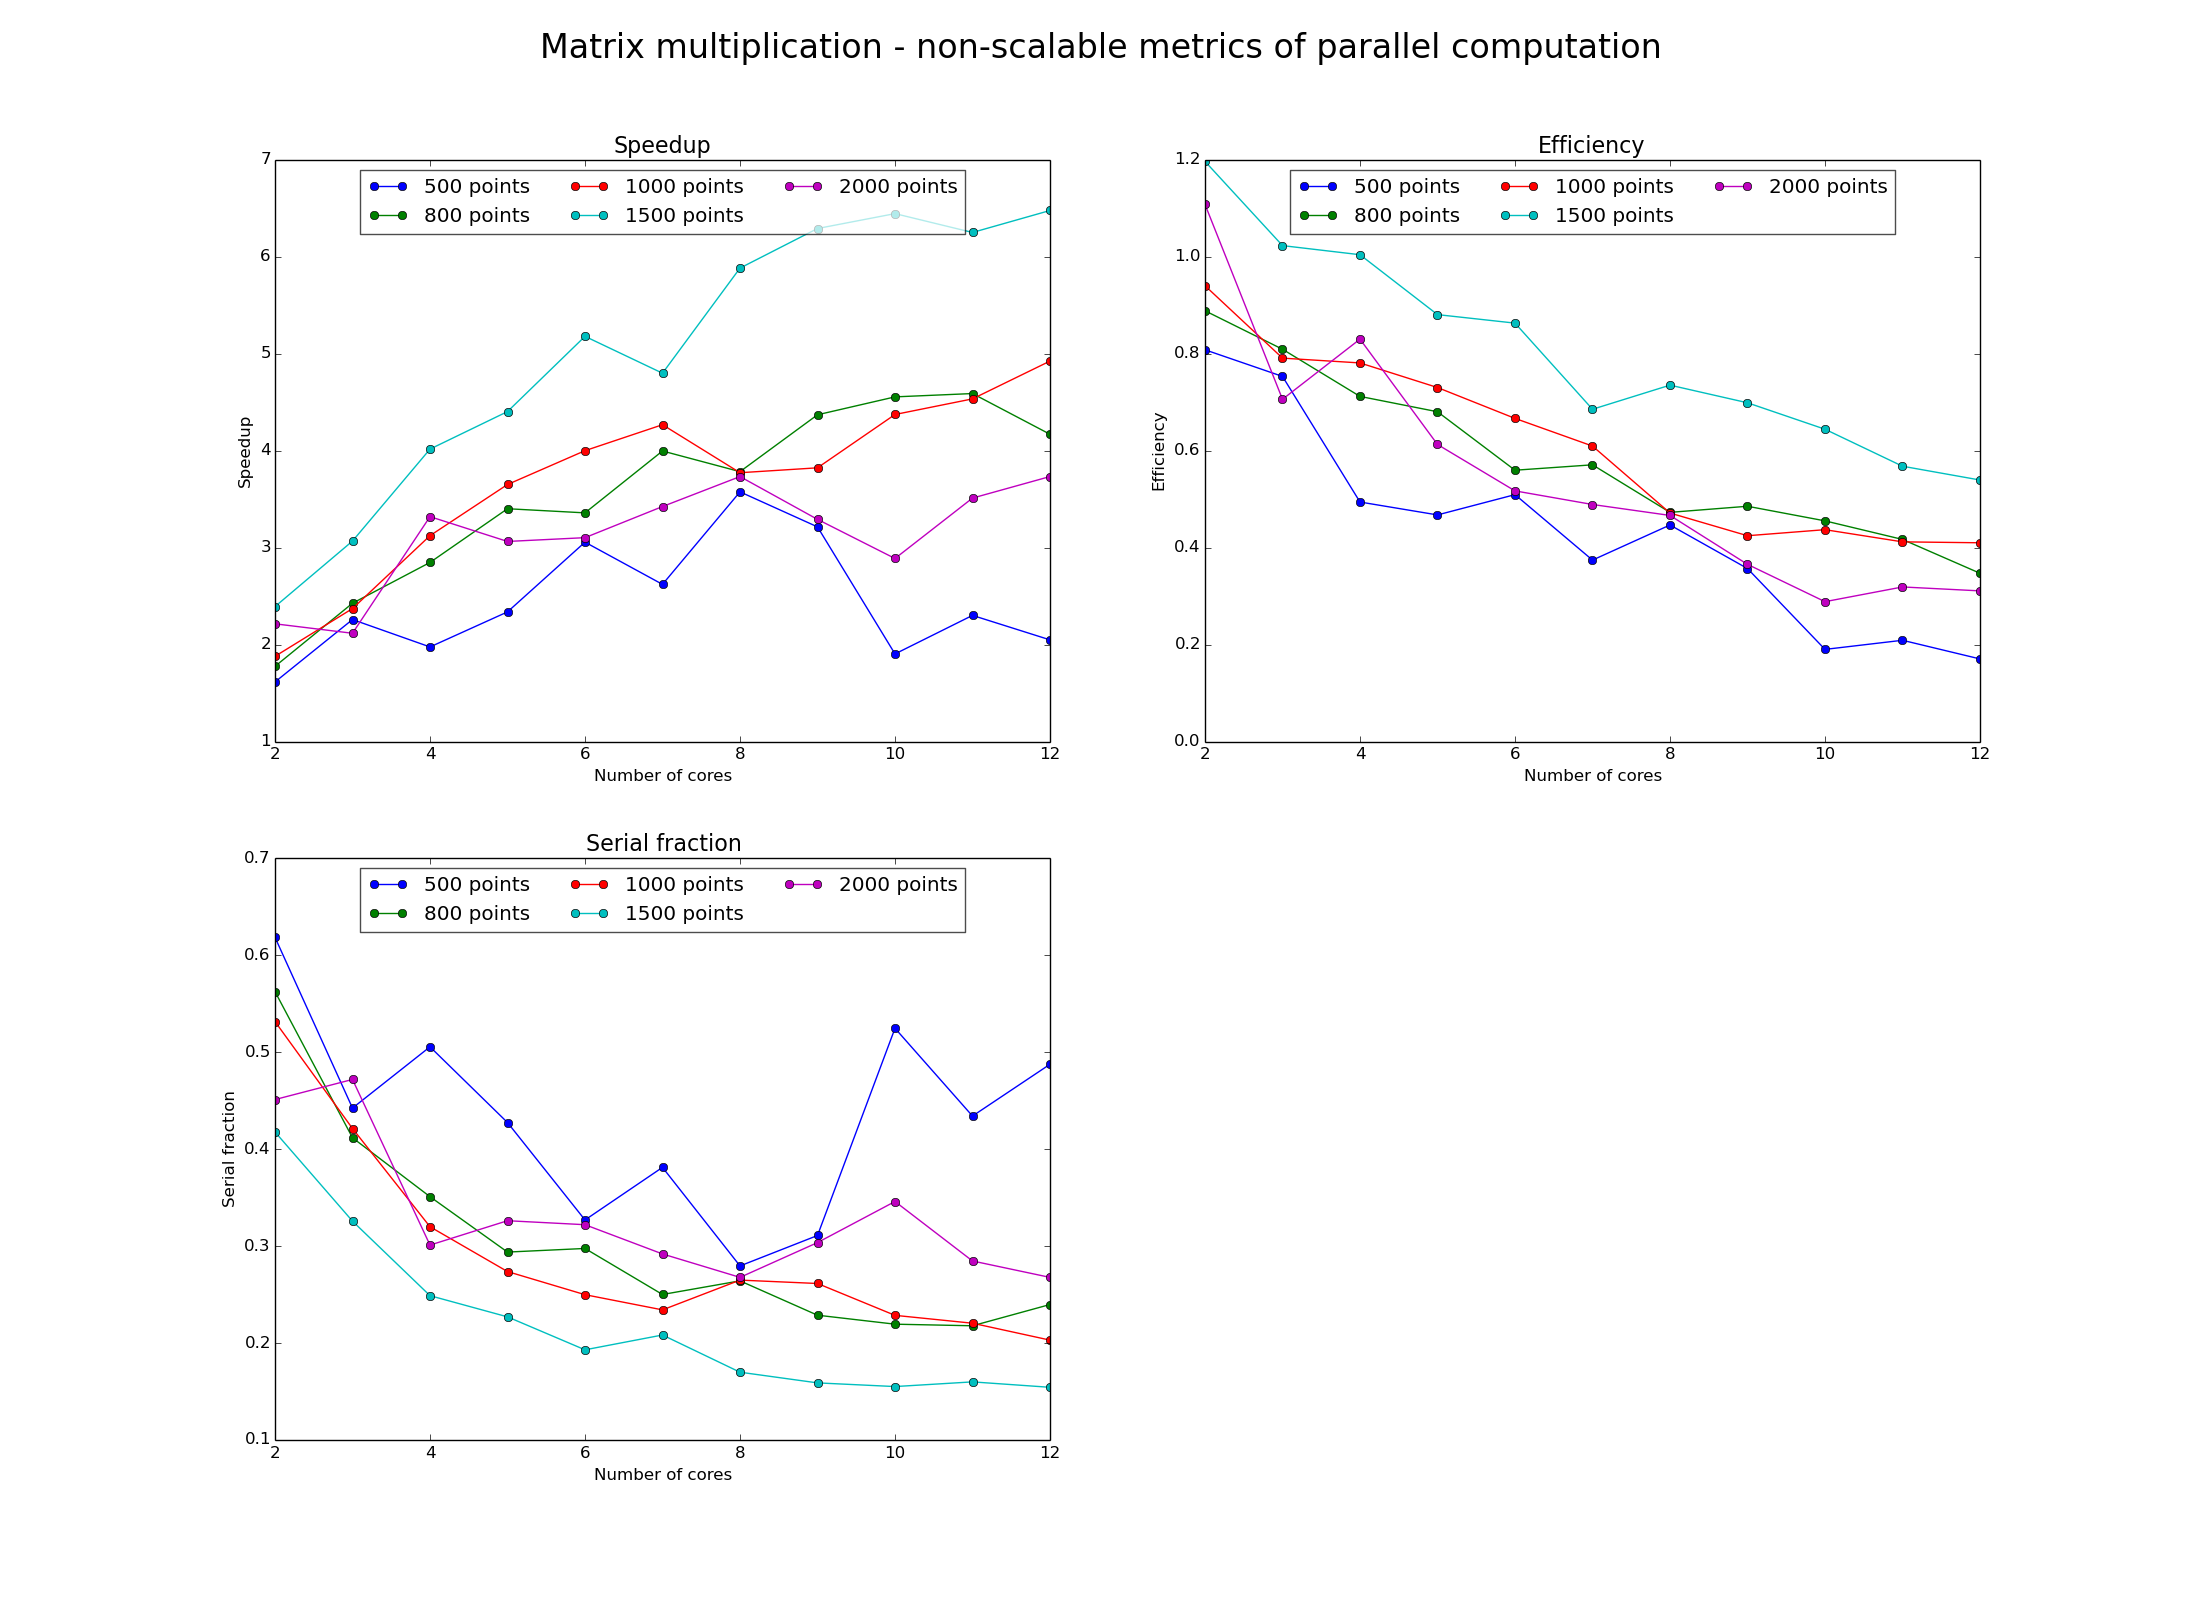

The file beside this chart, header and first rows:
ncores, size, scalable, time
9, 800, 0, 0.06478
4, 800, 0, 0.0994
2, 500, 0, 0.04588
1, 1500, 0, 2.671
8, 1000, 0, 0.1511
2, 1000, 0, 0.3032
11, 500, 0, 0.0322
2, 800, 0, 0.1593
3, 2000, 0, 3.201
3, 1500, 0, 0.8698
4, 500, 0, 0.0375
9, 1000, 0, 0.1491
6, 800, 0, 0.08428
9, 500, 0, 0.02306
2, 2000, 0, 3.06
5, 1500, 0, 0.6062
3, 800, 0, 0.1166
12, 800, 0, 0.0679
12, 2000, 0, 1.816
5, 500, 0, 0.03171
6, 1000, 0, 0.1425
10, 1500, 0, 0.4142
8, 1500, 0, 0.4538
11, 2000, 0, 1.931
12, 1000, 0, 0.1158
3, 1000, 0, 0.2403
8, 2000, 0, 1.816
7, 800, 0, 0.07083
12, 500, 0, 0.03617
3, 500, 0, 0.03281
4, 2000, 0, 2.042
5, 1000, 0, 0.1561
1, 2000, 0, 6.784
7, 500, 0, 0.02828
9, 2000, 0, 2.059
4, 1000, 0, 0.1825
11, 1000, 0, 0.1257
10, 2000, 0, 2.347
7, 2000, 0, 1.98
11, 1500, 0, 0.4271
9, 1500, 0, 0.4244
1, 500, 0, 0.07419
7, 1000, 0, 0.1336
2, 1500, 0, 1.115
10, 500, 0, 0.03892
6, 500, 0, 0.02425
6, 2000, 0, 2.185
8, 800, 0, 0.07481
1, 1000, 0, 0.5704
10, 1000, 0, 0.1304
6, 1500, 0, 0.5154
7, 1500, 0, 0.5562
8, 500, 0, 0.02074
5, 2000, 0, 2.212
1, 800, 0, 0.2833
12, 1500, 0, 0.4122
10, 800, 0, 0.06216
5, 800, 0, 0.08322
4, 1500, 0, 0.6646
11, 800, 0, 0.06169
